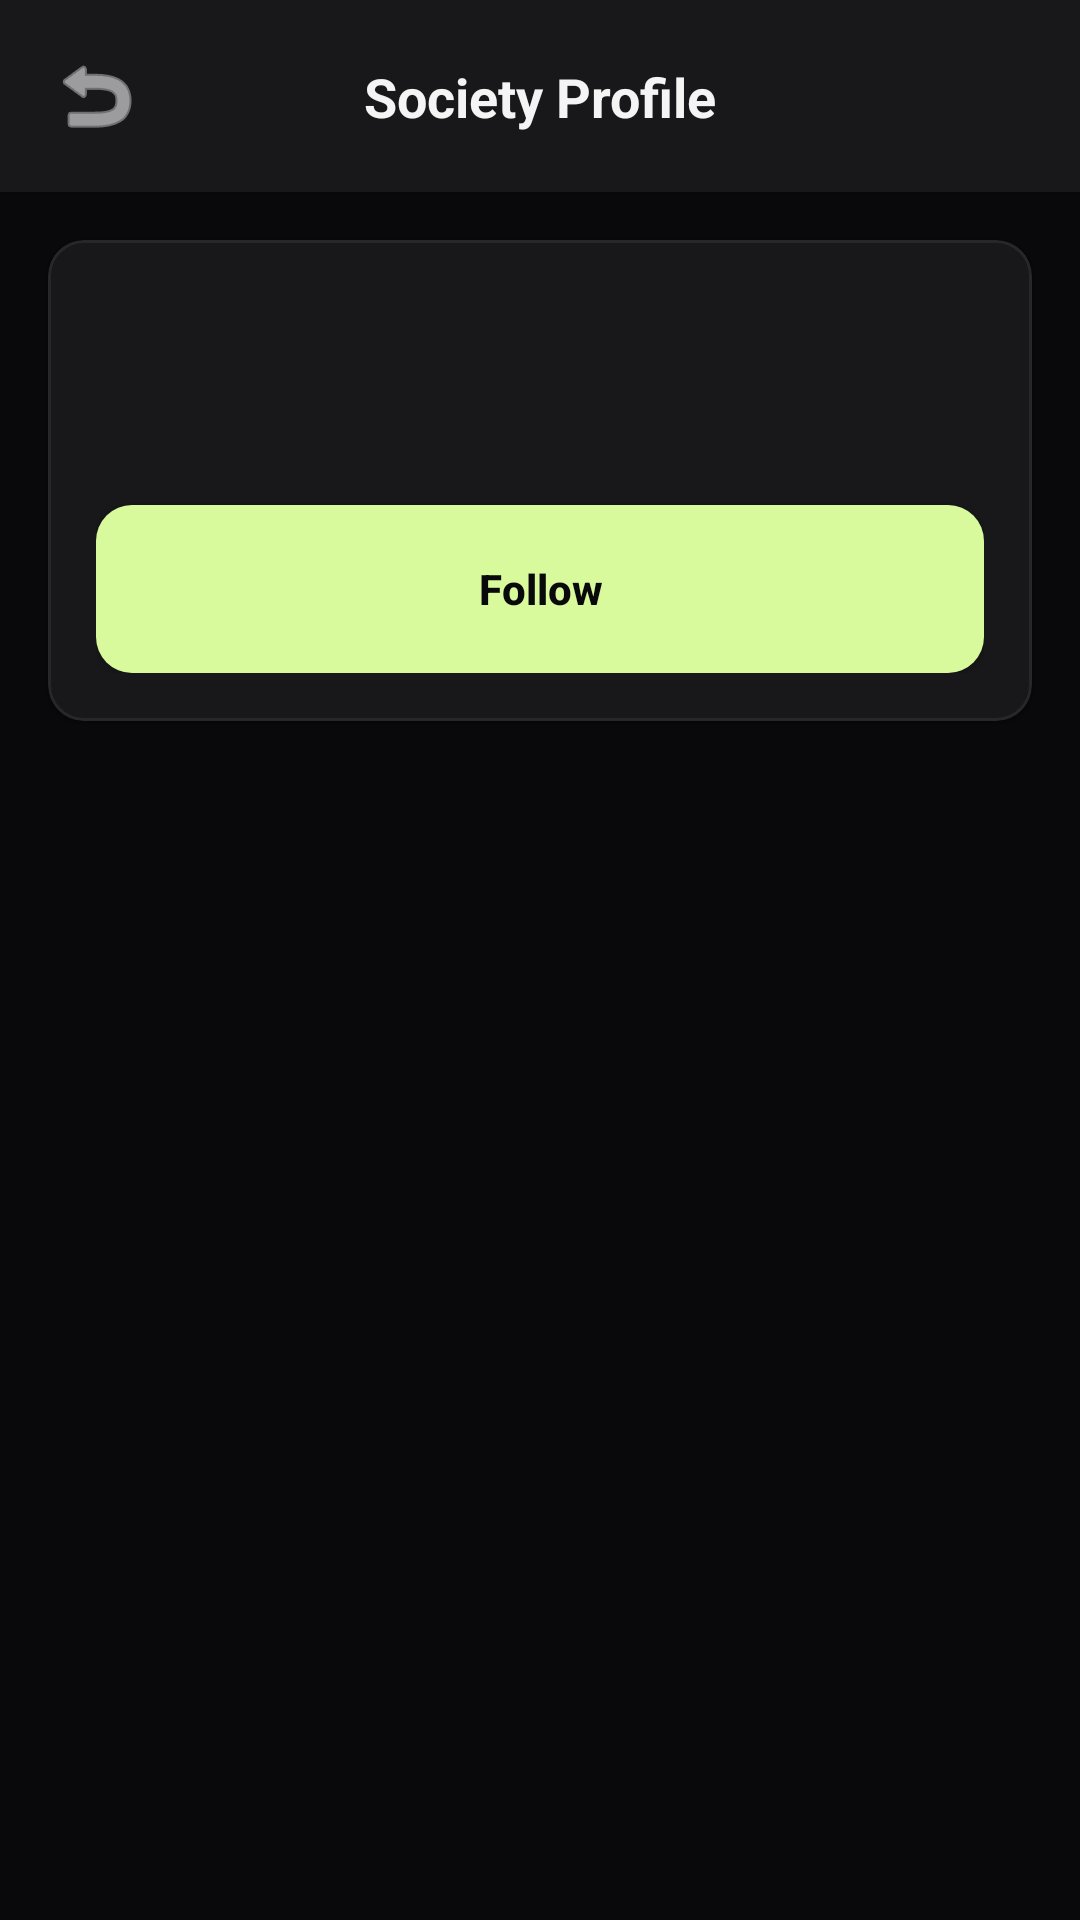

Android layout source for this screen:
<!-- AndroidManifest.xml: application theme Theme.UniFiltered -->
<!-- res/layout/activity_society_detail.xml -->
<?xml version="1.0" encoding="utf-8"?>

<androidx.constraintlayout.widget.ConstraintLayout xmlns:android="http://schemas.android.com/apk/res/android"
    xmlns:app="http://schemas.android.com/apk/res-auto"
    xmlns:tools="http://schemas.android.com/tools"
    android:layout_width="match_parent"
    android:layout_height="match_parent"
    android:fitsSystemWindows="true"
    android:background="@color/zinc_black">

    <androidx.constraintlayout.widget.ConstraintLayout
        android:id="@+id/topBar"
        android:layout_width="match_parent"
        android:layout_height="wrap_content"
        android:background="@color/zinc_gray"
        android:elevation="4dp"
        android:padding="12dp"
        app:layout_constraintTop_toTopOf="parent">

        <ImageButton
            android:id="@+id/btnBack"
            android:layout_width="40dp"
            android:layout_height="40dp"
            android:background="?attr/selectableItemBackgroundBorderless"
            android:src="@android:drawable/ic_menu_revert"
            app:tint="@color/off_white"
            app:layout_constraintBottom_toBottomOf="parent"
            app:layout_constraintStart_toStartOf="parent"
            app:layout_constraintTop_toTopOf="parent" />

        <TextView
            android:id="@+id/tvTopBarTitle"
            android:layout_width="wrap_content"
            android:layout_height="wrap_content"
            android:text="Society Profile"
            android:textColor="@color/off_white"
            android:textSize="18sp"
            android:textStyle="bold"
            app:layout_constraintBottom_toBottomOf="parent"
            app:layout_constraintEnd_toEndOf="parent"
            app:layout_constraintStart_toStartOf="parent"
            app:layout_constraintTop_toTopOf="parent" />
    </androidx.constraintlayout.widget.ConstraintLayout>

    <com.google.android.material.card.MaterialCardView
        android:id="@+id/cardHeader"
        android:layout_width="match_parent"
        android:layout_height="wrap_content"
        android:layout_margin="16dp"
        app:cardBackgroundColor="@color/zinc_gray"
        app:strokeColor="@color/dark_graphite"
        app:strokeWidth="1dp"
        app:cardCornerRadius="12dp"
        app:cardElevation="2dp"
        app:layout_constraintTop_toBottomOf="@id/topBar">

        <androidx.constraintlayout.widget.ConstraintLayout
            android:layout_width="match_parent"
            android:layout_height="wrap_content"
            android:padding="16dp">

            <TextView
                android:id="@+id/tvDetailSocietyName"
                android:layout_width="wrap_content"
                android:layout_height="wrap_content"
                android:textColor="@color/off_white"
                android:textSize="22sp"
                android:textStyle="bold"
                app:layout_constraintStart_toStartOf="parent"
                app:layout_constraintTop_toTopOf="parent"
                tools:text="UET Flutter Devs" />

            <ImageView
                android:id="@+id/ivDetailOfficialBadge"
                android:layout_width="24dp"
                android:layout_height="24dp"
                android:layout_marginStart="8dp"
                android:src="@drawable/ic_verified"
                android:visibility="gone"
                app:layout_constraintBottom_toBottomOf="@id/tvDetailSocietyName"
                app:layout_constraintStart_toEndOf="@id/tvDetailSocietyName"
                app:layout_constraintTop_toTopOf="@id/tvDetailSocietyName" />

            <TextView
                android:id="@+id/tvDetailSocietyBio"
                android:layout_width="0dp"
                android:layout_height="wrap_content"
                android:layout_marginTop="8dp"
                android:textColor="@color/muted_gray"
                app:layout_constraintEnd_toEndOf="parent"
                app:layout_constraintStart_toStartOf="parent"
                app:layout_constraintTop_toBottomOf="@id/tvDetailSocietyName"
                tools:text="The official community for mobile developers." />

            <Button
                android:id="@+id/btnFollow"
                android:layout_width="0dp"
                android:layout_height="56dp"
                android:layout_marginTop="16dp"
                android:background="@drawable/bg_button_ember"
                android:text="Follow"
                android:textAllCaps="false"
                android:textColor="@color/zinc_black"
                android:textStyle="bold"
                app:backgroundTint="@null"
                app:layout_constraintEnd_toEndOf="parent"
                app:layout_constraintStart_toStartOf="parent"
                app:layout_constraintTop_toBottomOf="@id/tvDetailSocietyBio" />

            <Button
                android:id="@+id/btnApplyOfficial"
                style="@style/Widget.MaterialComponents.Button.OutlinedButton"
                android:layout_width="0dp"
                android:layout_height="56dp"
                android:layout_marginTop="8dp"
                android:text="Apply for Official Badge"
                android:textAllCaps="false"
                android:textColor="@color/cyber_lime"
                app:strokeColor="@color/cyber_lime"
                android:visibility="gone"
                app:layout_constraintEnd_toEndOf="parent"
                app:layout_constraintStart_toStartOf="parent"
                app:layout_constraintTop_toBottomOf="@id/btnFollow" />

        </androidx.constraintlayout.widget.ConstraintLayout>
    </com.google.android.material.card.MaterialCardView>

    <androidx.recyclerview.widget.RecyclerView
        android:id="@+id/recyclerViewSocietyPosts"
        android:layout_width="0dp"
        android:layout_height="0dp"
        android:layout_marginTop="8dp"
        android:clipToPadding="false"
        android:paddingBottom="16dp"
        app:layout_constraintBottom_toBottomOf="parent"
        app:layout_constraintEnd_toEndOf="parent"
        app:layout_constraintStart_toStartOf="parent"
        app:layout_constraintTop_toBottomOf="@id/cardHeader" />

</androidx.constraintlayout.widget.ConstraintLayout>
<!-- resources referenced by this layout -->
<resources>
  <color name="cyber_lime">#D9F99D</color>
  <color name="dark_graphite">#27272A</color>
  <color name="muted_gray">#71717A</color>
  <color name="off_white">#F4F4F5</color>
  <color name="zinc_black">#09090B</color>
  <color name="zinc_gray">#18181B</color>
  <!-- drawable bg_button_ember (drawable) -->
  <?xml version="1.0" encoding="utf-8"?>
  
  <shape xmlns:android="http://schemas.android.com/apk/res/android">
      <solid android:color="@color/cyber_lime" />
      <corners android:radius="12dp" />
  </shape>
  <!-- drawable ic_verified (drawable) -->
  <vector xmlns:android="http://schemas.android.com/apk/res/android"
      android:width="24dp"
      android:height="24dp"
      android:viewportWidth="24"
      android:viewportHeight="24">
      
      <path
          android:fillColor="@color/cyber_lime"
          android:pathData="M12,2L14.41,4.41L17.78,4L18.41,7.32L21.5,8.8L20.32,12L21.5,15.2L18.41,16.68L17.78,20L14.41,19.59L12,22L9.59,19.59L6.22,20L5.59,16.68L2.5,15.2L3.68,12L2.5,8.8L5.59,7.32L6.22,4L9.59,4.41L12,2Z" />
      
      <path
          android:fillColor="#FFFFFF"
          android:pathData="M9.5,12L11,13.5L14.5,10"
          android:strokeWidth="1.5"
          android:strokeColor="#FFFFFF"
          android:strokeLineCap="round"
          android:strokeLineJoin="round" />
  </vector>
  <style name="Theme.UniFiltered" parent="Theme.MaterialComponents.DayNight.NoActionBar">
          
          <item name="colorPrimary">@color/cyber_lime</item>
          <item name="colorPrimaryVariant">@color/cyber_lime</item>
          <item name="colorOnPrimary">@color/zinc_black</item>
          
          <item name="colorSecondary">@color/dark_graphite</item>
          <item name="colorSecondaryVariant">@color/dark_graphite</item>
          <item name="colorOnSecondary">@color/off_white</item>
          
          <item name="android:statusBarColor">@color/zinc_black</item>
          
          <item name="android:windowBackground">@color/zinc_black</item>
      </style>
</resources>
